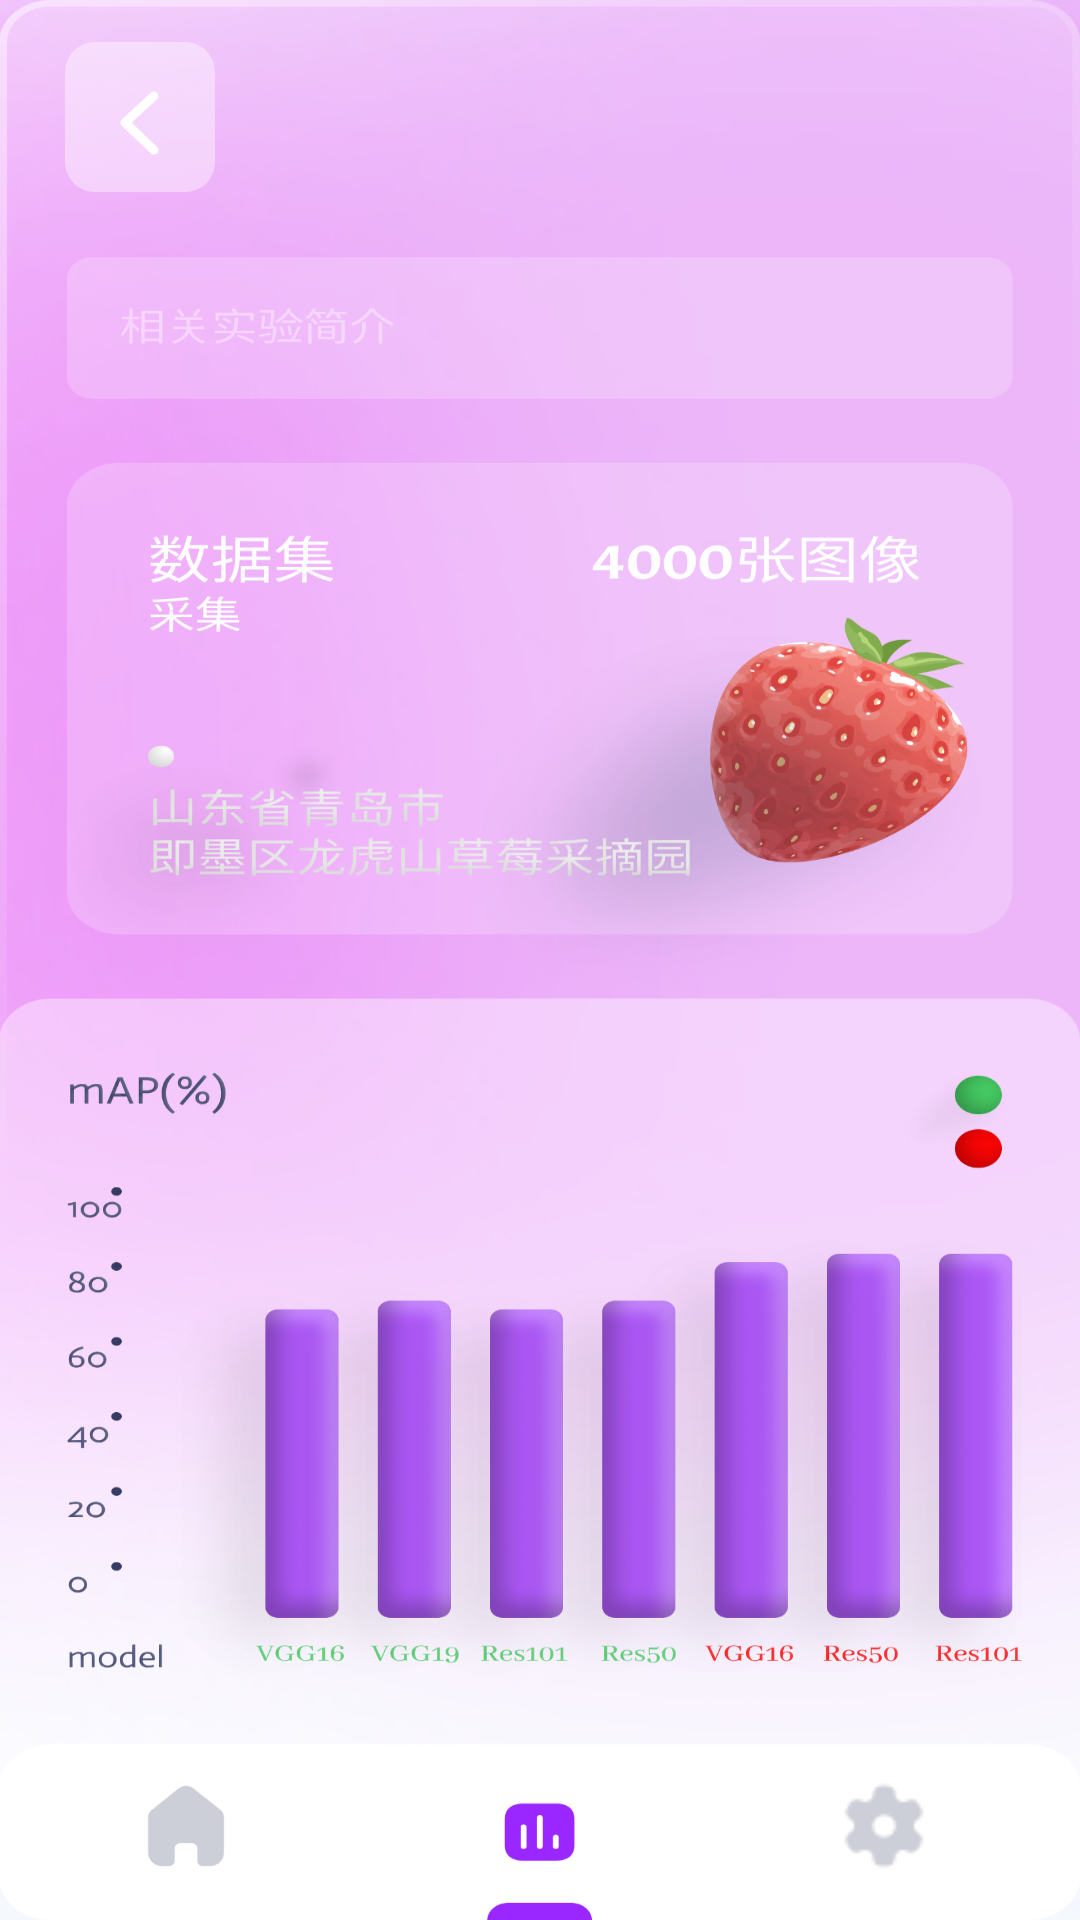

Reconstruct the res/layout file that produces this screen, plus the resources it refers to.
<!-- AndroidManifest.xml: application theme Theme.MyFirstAPP -->
<!-- res/layout/activity_shi_yan.xml -->
<?xml version="1.0" encoding="utf-8"?>
<androidx.constraintlayout.widget.ConstraintLayout xmlns:android="http://schemas.android.com/apk/res/android"
    xmlns:app="http://schemas.android.com/apk/res-auto"
    xmlns:tools="http://schemas.android.com/tools"
    android:layout_width="match_parent"
    android:layout_height="match_parent"
    android:background="@drawable/shiyan"
    tools:context=".ShiYan">

    <Button
        android:id="@+id/button14"
        android:layout_width="50dp"
        android:layout_height="50dp"
        android:background="@drawable/fanhui"
        android:onClick="Button_Black"
        android:text=""
        app:layout_constraintBottom_toBottomOf="parent"
        app:layout_constraintEnd_toEndOf="parent"
        app:layout_constraintHorizontal_bias="0.07"
        app:layout_constraintStart_toStartOf="parent"
        app:layout_constraintTop_toTopOf="parent"
        app:layout_constraintVertical_bias="0.024" />

    <Button
        android:id="@+id/button15"
        android:layout_width="32dp"
        android:layout_height="32dp"
        android:background="@drawable/xiaowu"
        android:onClick="Button_Member"
        android:text=""
        app:layout_constraintBottom_toBottomOf="parent"
        app:layout_constraintEnd_toEndOf="parent"
        app:layout_constraintHorizontal_bias="0.140"
        app:layout_constraintStart_toStartOf="parent"
        app:layout_constraintTop_toTopOf="parent"
        app:layout_constraintVertical_bias="0.975" />

    <Button
        android:id="@+id/button16"
        android:layout_width="32dp"
        android:layout_height="32dp"
        android:background="@drawable/shezhi_tubiao"
        android:onClick="Button_Setting"
        android:text=""
        app:layout_constraintBottom_toBottomOf="parent"
        app:layout_constraintEnd_toEndOf="parent"
        app:layout_constraintHorizontal_bias="0.850"
        app:layout_constraintStart_toStartOf="parent"
        app:layout_constraintTop_toTopOf="parent"
        app:layout_constraintVertical_bias="0.975" />
</androidx.constraintlayout.widget.ConstraintLayout>
<!-- resources referenced by this layout -->
<resources>
  <!-- drawable fanhui: png bitmap (drawable, 2325 bytes) -->
  <!-- drawable shezhi_tubiao: png bitmap (drawable, 819 bytes) -->
  <!-- drawable shiyan: png bitmap (drawable, 880854 bytes) -->
  <!-- drawable xiaowu: png bitmap (drawable, 1749 bytes) -->
  <style name="Theme.MyFirstAPP" parent="Theme.MaterialComponents.DayNight.DarkActionBar.Bridge">
          
          <item name="colorPrimary">@color/purple_500</item>
          <item name="colorPrimaryVariant">@color/purple_700</item>
          <item name="colorOnPrimary">@color/white</item>
          
          <item name="colorSecondary">@color/teal_200</item>
          <item name="colorSecondaryVariant">@color/teal_700</item>
          <item name="colorOnSecondary">@color/black</item>
          
          <item name="android:statusBarColor" tools:targetApi="l">?attr/colorPrimaryVariant</item>
          
      </style>
  <!-- not gathered from this repository: default colours our renderer supplied (Android Studio template values) -->
  <color name="purple_500">#FF6200EE</color>
  <color name="purple_700">#FF3700B3</color>
  <color name="teal_200">#FF03DAC5</color>
  <color name="teal_700">#FF018786</color>
  <color name="black">#FF000000</color>
  <color name="white">#FFFFFFFF</color>
</resources>
